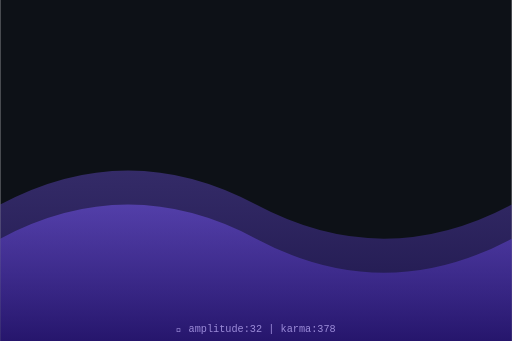
t = 0.00 s
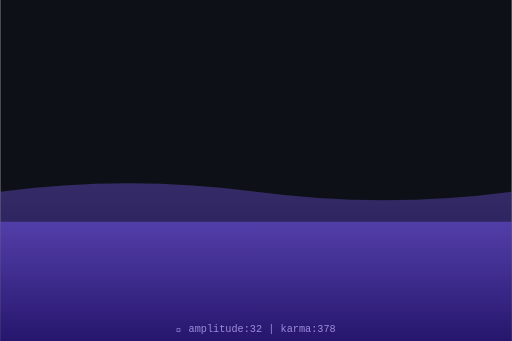
t = 0.75 s
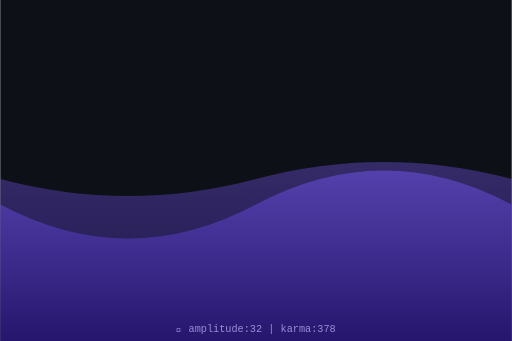
t = 1.50 s
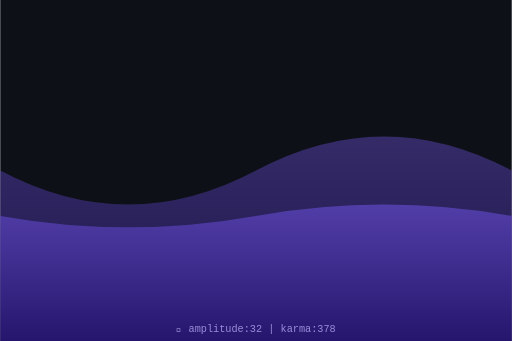
t = 2.00 s
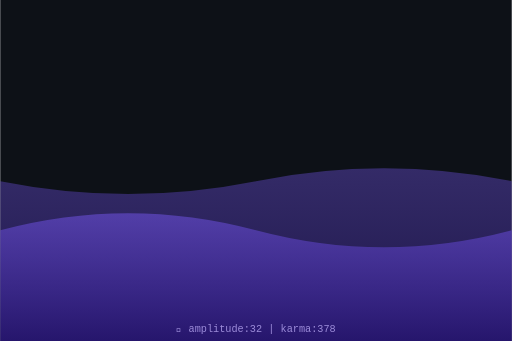
t = 2.63 s
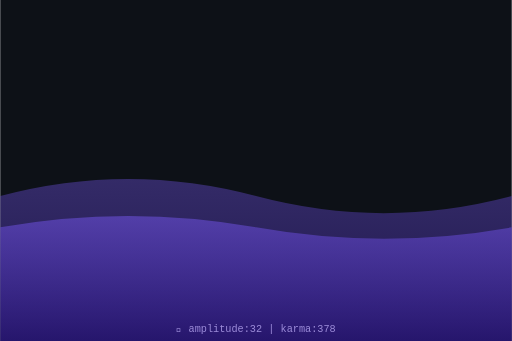
t = 3.50 s

The animated SVG that drew these frames (rendered in a browser with its animation timeline set to each time). Animation: 2 SMIL elements (animate=2); one cycle of 4.00 s, repeats indefinitely.

<svg xmlns="http://www.w3.org/2000/svg" viewBox="0 0 300 200" width="300" height="200">
  <defs>
    <linearGradient id="waveGrad" x1="0%" y1="0%" x2="0%" y2="100%">
      <stop offset="0%" style="stop-color:hsl(252,70%,60%);stop-opacity:0.8"/>
      <stop offset="100%" style="stop-color:hsl(252,70%,30%);stop-opacity:0.9"/>
    </linearGradient>
  </defs>
  <rect width="300" height="200" fill="#0d1117"/>
  <path d="M0,120 Q75,80 150,120 T300,120 L300,200 L0,200 Z" fill="url(#waveGrad)" opacity="0.5">
    <animate attributeName="d" dur="4s" repeatCount="indefinite"
      values="M0,120 Q75,80 150,120 T300,120 L300,200 L0,200 Z;
              M0,100 Q75,140 150,100 T300,100 L300,200 L0,200 Z;
              M0,120 Q75,80 150,120 T300,120 L300,200 L0,200 Z"/>
  </path>
  <path d="M0,140 Q75,100 150,140 T300,140 L300,200 L0,200 Z" fill="url(#waveGrad)" opacity="0.7">
    <animate attributeName="d" dur="3s" repeatCount="indefinite"
      values="M0,140 Q75,100 150,140 T300,140 L300,200 L0,200 Z;
              M0,120 Q75,160 150,120 T300,120 L300,200 L0,200 Z;
              M0,140 Q75,100 150,140 T300,140 L300,200 L0,200 Z"/>
  </path>
  <text x="150" y="195" text-anchor="middle" font-family="monospace" font-size="6" fill="hsl(252,50%,70%)">
    🌊 amplitude:32 | karma:378
  </text>
</svg>
